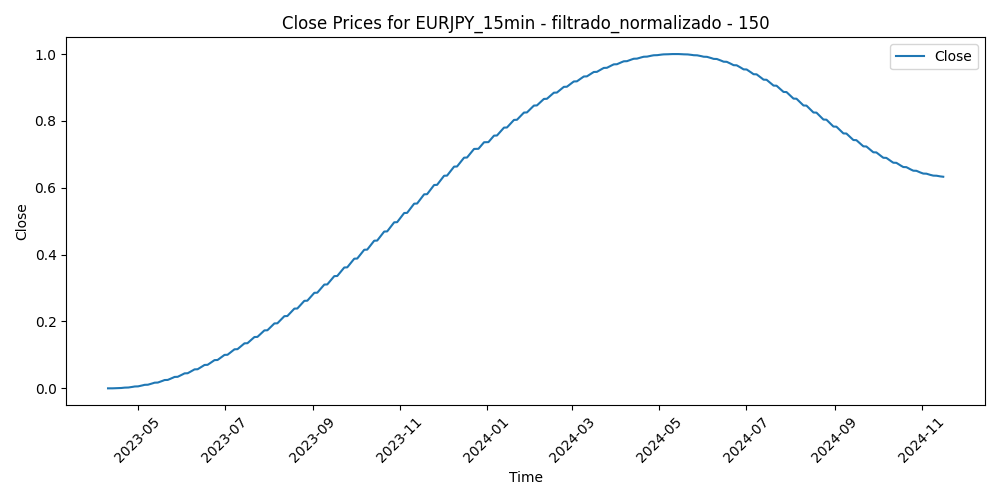

Data behind this chart, as committed beside it:
Time, Close, Volume, diferencia_media_150
2023-04-10 07:45:00, 6.823012945744722e-05, 0.1375, 0.2923
2023-04-10 08:00:00, 6.725495819459582e-05, 0.08934, 0.292
2023-04-10 08:15:00, 6.628678467635041e-05, 0.05527, 0.2957
2023-04-10 08:30:00, 6.53256093592347e-05, 0.08388, 0.2985
2023-04-10 08:45:00, 6.437143272286505e-05, 0.06476, 0.2969
2023-04-10 09:00:00, 6.34242552219888e-05, 0.08101, 0.2938
2023-04-10 09:15:00, 6.248407731845873e-05, 0.09675, 0.2988
2023-04-10 09:30:00, 6.155089947945669e-05, 0.1181, 0.3049
2023-04-10 09:45:00, 6.0624722172164525e-05, 0.07412, 0.2996
2023-04-10 10:00:00, 5.9705545858435016e-05, 0.177, 0.3056
2023-04-10 10:15:00, 5.879337099656823e-05, 0.1606, 0.3238
2023-04-10 10:30:00, 5.788819805907508e-05, 0.1438, 0.3404
2023-04-10 10:45:00, 5.699002750603199e-05, 0.1416, 0.3438
2023-04-10 11:00:00, 5.6098859804620815e-05, 0.1546, 0.3521
2023-04-10 11:15:00, 5.521469541491797e-05, 0.1077, 0.3478
2023-04-10 11:30:00, 5.433753480588166e-05, 0.1326, 0.342
2023-04-10 11:45:00, 5.346737843581195e-05, 0.1049, 0.3509
2023-04-10 12:00:00, 5.2604226777219765e-05, 0.09883, 0.3488
2023-04-10 12:15:00, 5.1748080286628806e-05, 0.09012, 0.3427
2023-04-10 12:30:00, 5.0898939431220924e-05, 0.1046, 0.3372
2023-04-10 12:45:00, 5.00568046728489e-05, 0.1104, 0.3493
2023-04-10 13:00:00, 4.922167648224729e-05, 0.07139, 0.3447
2023-04-10 13:15:00, 4.8393555317716164e-05, 0.09675, 0.3348
2023-04-10 13:30:00, 4.757244164643737e-05, 0.1354, 0.3314
2023-04-10 13:45:00, 4.675833592671097e-05, 0.08466, 0.3326
2023-04-10 14:00:00, 4.595123862927153e-05, 0.1161, 0.3301
2023-04-10 14:15:00, 4.5151150215971825e-05, 0.175, 0.3097
2023-04-10 14:30:00, 4.4358071153993706e-05, 0.1861, 0.2852
2023-04-10 14:45:00, 4.357200190341359e-05, 0.1921, 0.2873
2023-04-10 15:00:00, 4.279294292963698e-05, 0.2441, 0.2991
2023-04-10 15:15:00, 4.2020894696293e-05, 0.2453, 0.3063
2023-04-10 15:30:00, 4.1255857668787144e-05, 0.1965, 0.291
2023-04-10 15:45:00, 4.0497832312524906e-05, 0.2042, 0.2931
2023-04-10 16:00:00, 3.974681908758271e-05, 0.2313, 0.2881
2023-04-10 16:15:00, 3.900281846469511e-05, 0.1888, 0.2879
2023-04-10 16:30:00, 3.826583090038582e-05, 0.2183, 0.2898
2023-04-10 16:45:00, 3.753585686361305e-05, 0.2199, 0.2864
2023-04-10 17:00:00, 3.6812896818005925e-05, 0.214, 0.2652
2023-04-10 17:15:00, 3.609695122896994e-05, 0.1614, 0.266
2023-04-10 17:30:00, 3.538802056013424e-05, 0.1514, 0.2618
2023-04-10 17:45:00, 3.468610527157523e-05, 0.1376, 0.2495
2023-04-10 18:00:00, 3.399120583047477e-05, 0.1973, 0.2529
2023-04-10 18:15:00, 3.330332270046199e-05, 0.1733, 0.2566
2023-04-10 18:30:00, 3.262245634871874e-05, 0.1385, 0.2583
2023-04-10 18:45:00, 3.194860723354509e-05, 0.07815, 0.2636
2023-04-10 19:00:00, 3.128177582922831e-05, 0.0961, 0.264
2023-04-10 19:15:00, 3.062196259051575e-05, 0.109, 0.2596
2023-04-10 19:30:00, 2.9969167984589262e-05, 0.08492, 0.2584
2023-04-10 19:45:00, 2.9323392473301624e-05, 0.08244, 0.2607
2023-04-10 20:00:00, 2.868463652561104e-05, 0.09415, 0.2655
2023-04-10 20:15:00, 2.8052900601593933e-05, 0.1082, 0.2659
2023-04-10 20:30:00, 2.7428185171984865e-05, 0.071, 0.2671
2023-04-10 20:45:00, 2.6810490693307543e-05, 0.07139, 0.259
2023-04-10 21:00:00, 2.6199817632743816e-05, 0.09246, 0.2635
2023-04-10 21:15:00, 2.5596166452146463e-05, 0.09714, 0.2636
2023-04-10 21:30:00, 2.499953762047369e-05, 0.08492, 0.2601
2023-04-10 21:45:00, 2.4409931599578272e-05, 0.08492, 0.2583
2023-04-10 22:00:00, 2.3827348854865704e-05, 0.0883, 0.2679
2023-04-10 22:15:00, 2.3251789846412407e-05, 0.07451, 0.2652
2023-04-10 22:30:00, 2.2683255043176587e-05, 0.0723, 0.2673
... 40,021 more rows
